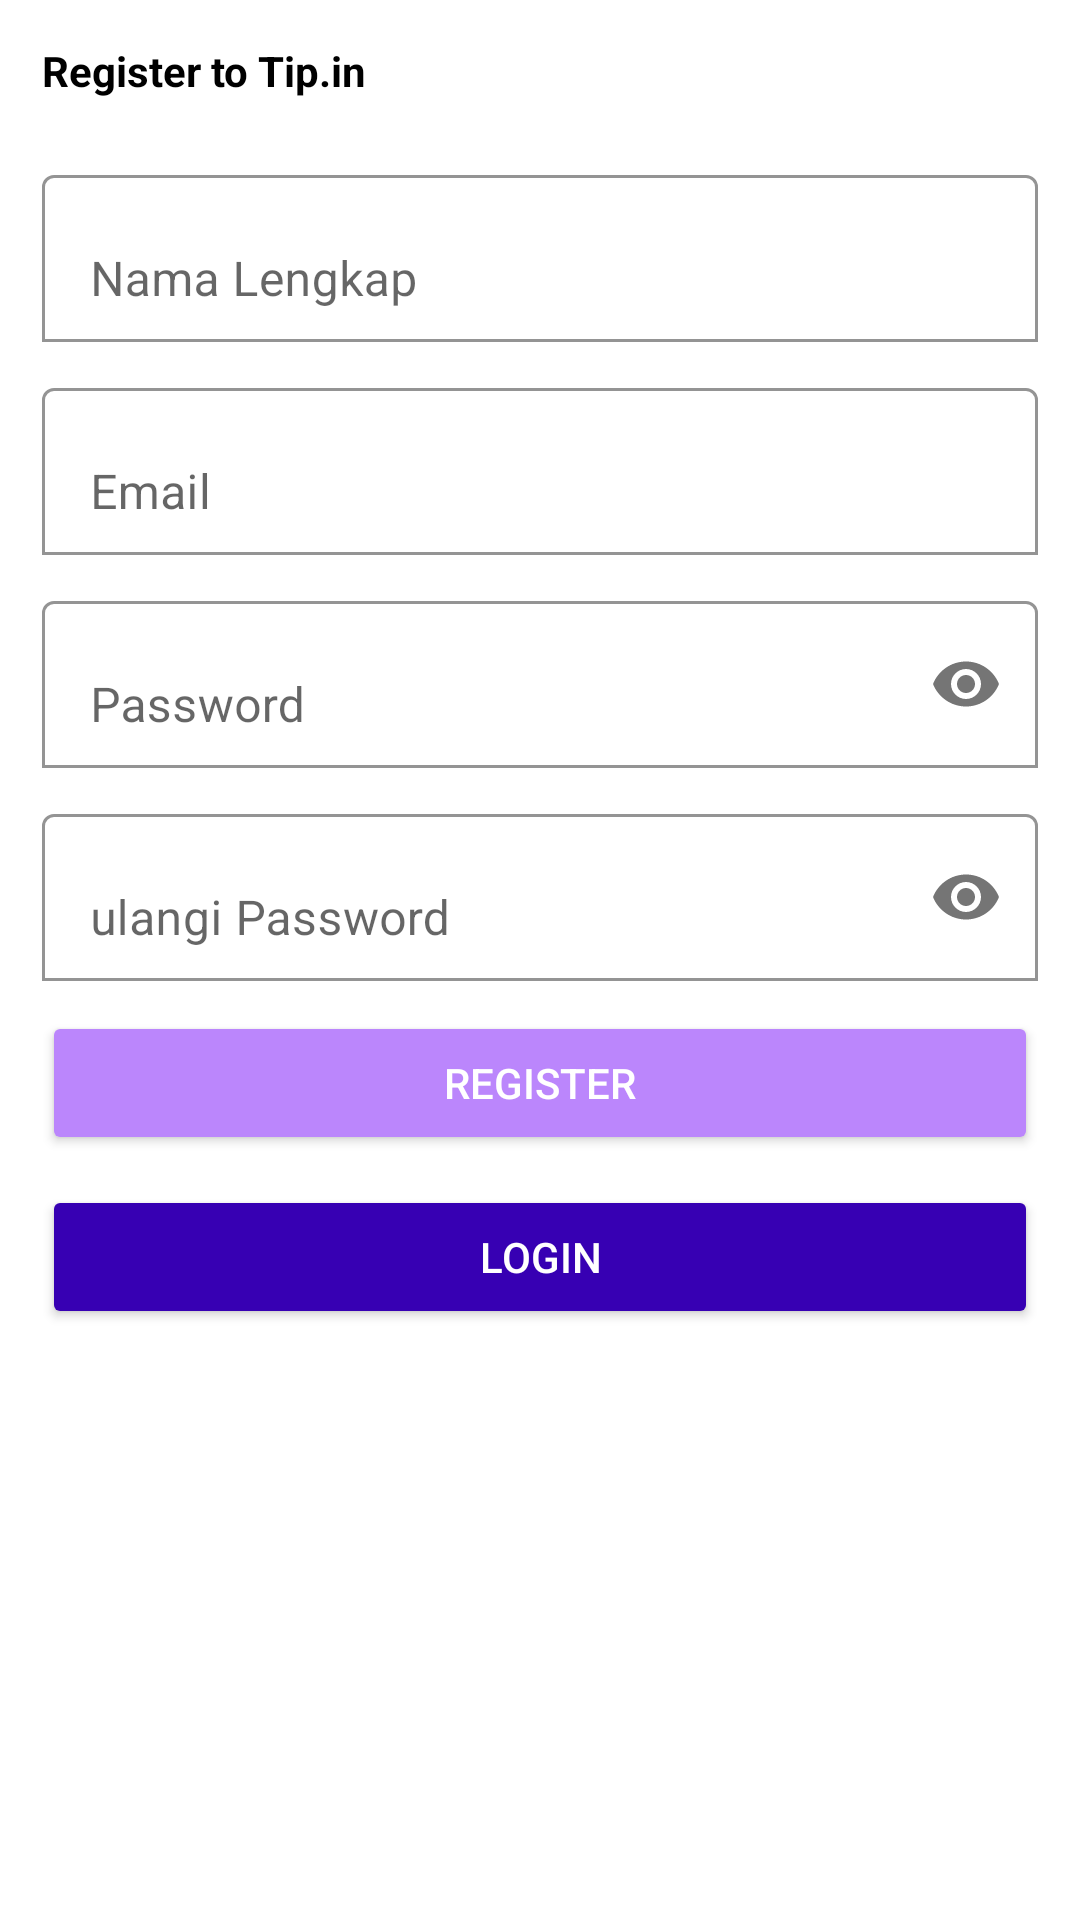

The Android layout XML behind this screen, and the referenced resources:
<!-- AndroidManifest.xml: application theme Theme.TipIn -->
<!-- res/layout/activity_register.xml -->
<?xml version="1.0" encoding="utf-8"?>
<ScrollView xmlns:android="http://schemas.android.com/apk/res/android"
    xmlns:app="http://schemas.android.com/apk/res-auto"
    xmlns:tools="http://schemas.android.com/tools"
    android:layout_width="match_parent"
    android:layout_height="match_parent"
    tools:context=".RegisterActivity">

    <LinearLayout
        android:layout_width="match_parent"
        android:layout_height="wrap_content"
        android:orientation="vertical"
        android:padding="14dp">
        <TextView
            android:layout_width="wrap_content"
            android:layout_height="wrap_content"
            android:text="Register to Tip.in"
            android:textColor="@color/black"
            android:textStyle="bold"/>
        <com.google.android.material.textfield.TextInputLayout
            android:layout_width="match_parent"
            android:layout_height="wrap_content"
            android:layout_marginTop="20dp"
            app:boxBackgroundMode="outline"
            app:boxBackgroundColor="@color/white">
            <EditText
                android:id="@+id/name"
                android:layout_width="match_parent"
                android:layout_height="wrap_content"
                android:hint="Nama Lengkap"
                android:inputType="textPersonName"/>
        </com.google.android.material.textfield.TextInputLayout>
        <com.google.android.material.textfield.TextInputLayout
            android:layout_width="match_parent"
            android:layout_height="wrap_content"
            android:layout_marginTop="10dp"
            app:boxBackgroundColor="@color/white"
            app:boxBackgroundMode="outline">
            <EditText
                android:id="@+id/email"
                android:layout_width="match_parent"
                android:layout_height="wrap_content"
                android:hint="Email"
                android:inputType="textEmailAddress"/>
        </com.google.android.material.textfield.TextInputLayout>
        <com.google.android.material.textfield.TextInputLayout
            android:layout_width="match_parent"
            android:layout_height="wrap_content"
            android:layout_marginTop="10dp"
            app:boxBackgroundColor="@color/white"
            app:boxBackgroundMode="outline"
            app:passwordToggleEnabled="true">
            <EditText
                android:id="@+id/password"
                android:layout_width="match_parent"
                android:layout_height="wrap_content"
                android:hint="Password"
                android:inputType="textPassword"/>
        </com.google.android.material.textfield.TextInputLayout>
        <com.google.android.material.textfield.TextInputLayout
            android:layout_width="match_parent"
            android:layout_height="wrap_content"
            android:layout_marginTop="10dp"
            app:boxBackgroundColor="@color/white"
            app:boxBackgroundMode="outline"
            app:passwordToggleEnabled="true">
            <EditText
                android:id="@+id/password_conf"
                android:layout_width="match_parent"
                android:layout_height="wrap_content"
                android:hint="ulangi Password"
                android:inputType="textPassword"/>
            <Button
                android:id="@+id/btn_register"
                android:layout_width="match_parent"
                android:layout_height="wrap_content"
                android:layout_marginTop="10dp"
                android:backgroundTint="@color/purple_200"
                android:textColor="@color/white"
                android:text="Register"
                />
            <Button
                android:id="@+id/btn_login"
                android:layout_width="match_parent"
                android:layout_height="wrap_content"
                android:layout_marginTop="10dp"
                android:backgroundTint="@color/purple_700"
                android:textColor="@color/white"
                android:text="Login"
                />

        </com.google.android.material.textfield.TextInputLayout>
    </LinearLayout>

</ScrollView>
<!-- resources referenced by this layout -->
<resources>
  <color name="black">#FF000000</color>
  <color name="purple_200">#FFBB86FC</color>
  <color name="purple_700">#FF3700B3</color>
  <color name="white">#FFFFFFFF</color>
  <style name="Theme.TipIn" parent="Theme.MaterialComponents.DayNight.DarkActionBar">
          
          <item name="colorPrimary">@color/purple_500</item>
          <item name="colorPrimaryVariant">@color/purple_700</item>
          <item name="colorOnPrimary">@color/white</item>
          
          <item name="colorSecondary">@color/teal_200</item>
          <item name="colorSecondaryVariant">@color/teal_700</item>
          <item name="colorOnSecondary">@color/black</item>
          
          <item name="android:statusBarColor">?attr/colorPrimaryVariant</item>
          
      </style>
  <color name="purple_500">#FF6200EE</color>
  <color name="teal_200">#FF03DAC5</color>
  <color name="teal_700">#FF018786</color>
</resources>
